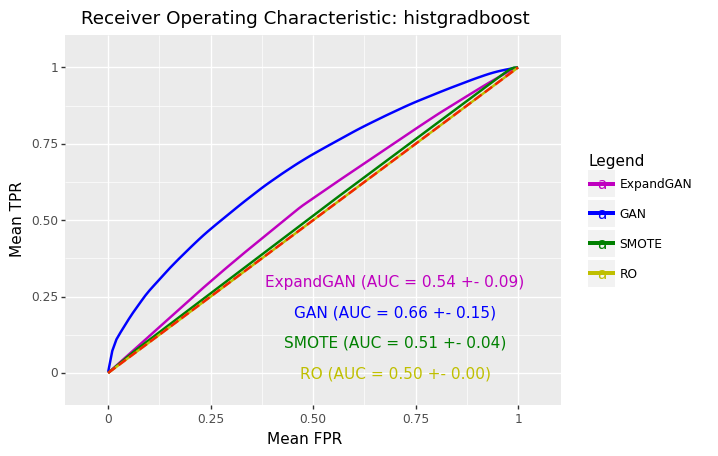

The table this chart was drawn from, first rows:
, impute_method, mean_roc_auc, mean_accuracy, hyp
0, ExpandGAN, 0.5449, 0.5379, HistGradientBoostingClassifier(learning_…
0, GAN, 0.6623, 0.6591, HistGradientBoostingClassifier(min_sampl…
0, SMOTE, 0.5125, 0.5048, HistGradientBoostingClassifier(min_sampl…
0, RO, 0.5, 0.4921, HistGradientBoostingClassifier(min_sampl…
